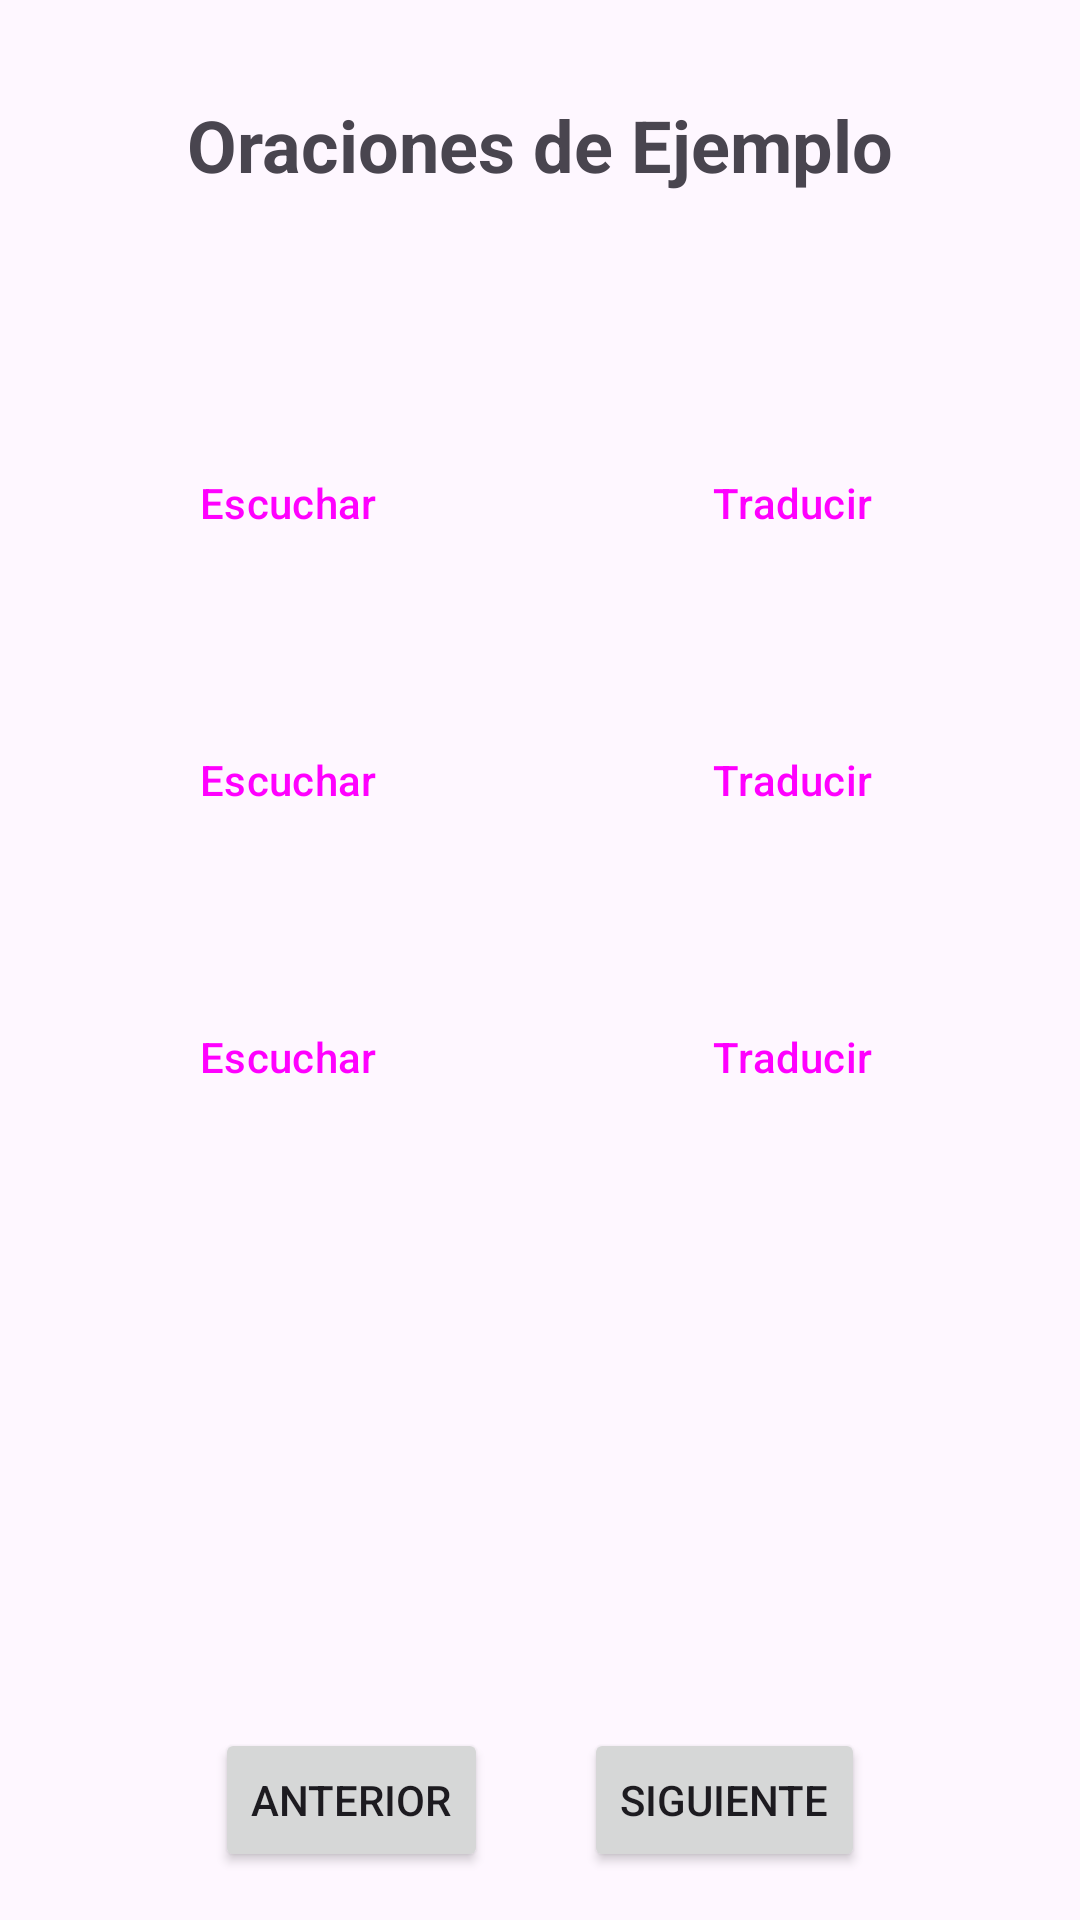

Layout XML and referenced resources for this Android screen:
<!-- AndroidManifest.xml: application theme Theme.Material3.DayNight -->
<!-- res/layout/activity_sentence.xml -->
<?xml version="1.0" encoding="utf-8"?>
<androidx.constraintlayout.widget.ConstraintLayout xmlns:android="http://schemas.android.com/apk/res/android"
    xmlns:app="http://schemas.android.com/apk/res-auto"
    xmlns:tools="http://schemas.android.com/tools"
    android:layout_width="match_parent"
    android:layout_height="match_parent"
    android:padding="16dp"
    tools:context=".SentenceActivity">

    
    <TextView
        android:id="@+id/textViewTitle"
        android:layout_width="wrap_content"
        android:layout_height="wrap_content"
        android:layout_marginTop="16dp"
        android:text="Oraciones de Ejemplo"
        android:textSize="24sp"
        android:textStyle="bold"
        app:layout_constraintEnd_toEndOf="parent"
        app:layout_constraintStart_toStartOf="parent"
        app:layout_constraintTop_toTopOf="parent" />

    
    <TextView
        android:id="@+id/textViewCurrentVerb"
        android:layout_width="wrap_content"
        android:layout_height="wrap_content"
        android:layout_marginTop="8dp"
        android:textColor="?attr/colorPrimary"
        android:textSize="20sp"
        app:layout_constraintEnd_toEndOf="parent"
        app:layout_constraintStart_toStartOf="parent"
        app:layout_constraintTop_toBottomOf="@id/textViewTitle"
        tools:text="Verbo: Be" />

    
    <LinearLayout
        android:id="@+id/sentences_container"
        android:layout_width="match_parent"
        android:layout_height="wrap_content"
        android:layout_marginTop="16dp"
        android:orientation="vertical"
        app:layout_constraintTop_toBottomOf="@id/textViewCurrentVerb">

        
        <TextView
            android:id="@+id/textViewBaseSentence"
            style="@style/TextAppearance.AppCompat.Medium"
            android:layout_width="match_parent"
            android:layout_height="wrap_content"
            android:textStyle="italic"
            tools:text="She is a teacher." />

        <LinearLayout
            android:layout_width="match_parent"
            android:layout_height="wrap_content"
            android:layout_marginTop="4dp"
            android:orientation="horizontal">

            <Button
                android:id="@+id/buttonListenBase"
                style="?attr/materialButtonOutlinedStyle"
                android:layout_width="0dp"
                android:layout_height="wrap_content"
                android:layout_marginEnd="8dp"
                android:layout_weight="1"
                android:text="Escuchar"
                app:icon="@android:drawable/ic_btn_speak_now" />

            <Button
                android:id="@+id/buttonTranslateBase"
                style="?attr/materialButtonOutlinedStyle"
                android:layout_width="0dp"
                android:layout_height="wrap_content"
                android:layout_weight="1"
                android:text="Traducir"
                app:icon="@android:drawable/ic_menu_sort_alphabetically" />
        </LinearLayout>


        
        <TextView
            android:id="@+id/textViewPastSentence"
            style="@style/TextAppearance.AppCompat.Medium"
            android:layout_width="match_parent"
            android:layout_height="wrap_content"
            android:layout_marginTop="16dp"
            android:textStyle="italic"
            tools:text="They were very happy yesterday." />

        <LinearLayout
            android:layout_width="match_parent"
            android:layout_height="wrap_content"
            android:layout_marginTop="4dp"
            android:orientation="horizontal">

            <Button
                android:id="@+id/buttonListenPast"
                style="?attr/materialButtonOutlinedStyle"
                android:layout_width="0dp"
                android:layout_height="wrap_content"
                android:layout_marginEnd="8dp"
                android:layout_weight="1"
                android:text="Escuchar"
                app:icon="@android:drawable/ic_btn_speak_now" />

            <Button
                android:id="@+id/buttonTranslatePast"
                style="?attr/materialButtonOutlinedStyle"
                android:layout_width="0dp"
                android:layout_height="wrap_content"
                android:layout_weight="1"
                android:text="Traducir"
                app:icon="@android:drawable/ic_menu_sort_alphabetically" />
        </LinearLayout>


        
        <TextView
            android:id="@+id/textViewParticipleSentence"
            style="@style/TextAppearance.AppCompat.Medium"
            android:layout_width="match_parent"
            android:layout_height="wrap_content"
            android:layout_marginTop="16dp"
            android:textStyle="italic"
            tools:text="I have been to London." />

        <LinearLayout
            android:layout_width="match_parent"
            android:layout_height="wrap_content"
            android:layout_marginTop="4dp"
            android:orientation="horizontal">

            <Button
                android:id="@+id/buttonListenParticiple"
                style="?attr/materialButtonOutlinedStyle"
                android:layout_width="0dp"
                android:layout_height="wrap_content"
                android:layout_marginEnd="8dp"
                android:layout_weight="1"
                android:text="Escuchar"
                app:icon="@android:drawable/ic_btn_speak_now" />

            <Button
                android:id="@+id/buttonTranslateParticiple"
                style="?attr/materialButtonOutlinedStyle"
                android:layout_width="0dp"
                android:layout_height="wrap_content"
                android:layout_weight="1"
                android:text="Traducir"
                app:icon="@android:drawable/ic_menu_sort_alphabetically" />
        </LinearLayout>

    </LinearLayout>

    
    <LinearLayout
        android:id="@+id/navigationButtonsLayout"
        android:layout_width="match_parent"
        android:layout_height="wrap_content"
        android:gravity="center"
        android:orientation="horizontal"
        app:layout_constraintBottom_toBottomOf="parent"
        app:layout_constraintEnd_toEndOf="parent"
        app:layout_constraintStart_toStartOf="parent">

        <Button
            android:id="@+id/buttonPrevious"
            android:layout_width="wrap_content"
            android:layout_height="wrap_content"
            android:layout_marginEnd="16dp"
            android:text="Anterior" />

        <Button
            android:id="@+id/buttonNext"
            android:layout_width="wrap_content"
            android:layout_height="wrap_content"
            android:layout_marginStart="16dp"
            android:text="Siguiente" />
    </LinearLayout>

</androidx.constraintlayout.widget.ConstraintLayout>
<!-- resources referenced by this layout -->
<resources>
  <style name="Theme.Material3.DayNight" parent="Base.Theme.Material3.DayNight" />
  <style name="Base.Theme.Material3.DayNight" parent="Theme.Material3.DayNight.NoActionBar">
          
          
      </style>
</resources>
